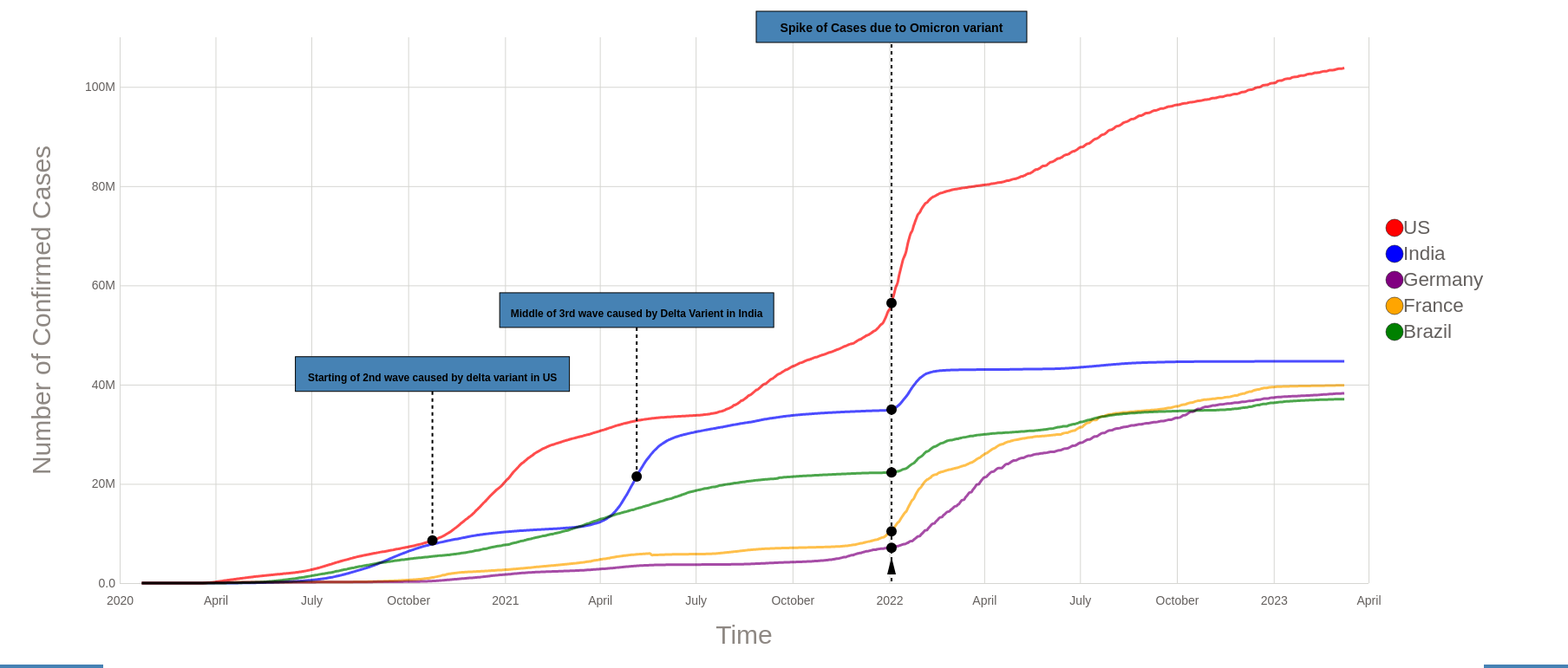
D3 v5 page, settled after 480 driven frames (8 s of simulated time); the page loaded 1 data file(s).


// ── lib/scene2.js
const width = 1800, height = 780;
let data;

const colorLegend = (selection, props) => {
  const {
    colorScale,
    circleRadiusColorLegend,
    spacing,
    textOffset
  } = props;

  const groups = selection.selectAll('g')
    .data(colorScale.domain().reverse());
  const groupsEnter = groups.enter()
    .append('g')
    .attr('class', 'tick');
  groupsEnter.merge(groups)
    .attr('transform', (d, i) => `translate(0, ${i * spacing})`);

  groups.exit().remove();

  groupsEnter.append('circle')
    .merge(groups.select('circle'))
    .attr('r', circleRadiusColorLegend)
    .attr('fill', colorScale);

  groupsEnter.append('text')
    .merge(groups.select('text'))
    .text(d => d)
    .attr('dy', '0.32em')
    .attr('x', textOffset);
};

const renderScene2 = (svgId, data) => {
  const svg = d3.select(svgId).append("svg")
    .attr("width", width)
    .attr("height", height);

  const tooltip = d3.select(svgId).append("div")
    .attr("class", "tooltip")
    .style("position", "absolute")
    .style("visibility", "hidden")
    .style("padding", "8px")
    .style("background", "rgba(0, 0, 0, 0.7)")
    .style("border-radius", "4px")
    .style("color", "#fff");

  const circleRadius = 1;

  const xValue = d => d.Time;
  const xAxisLabel = 'Time';
  const yAxisLabel = 'Number of Confirmed Cases';
  const yAxisMinVal = 0;
  const yAxisMaxVal = d3.max(data, d => {
    return Math.max(d.Brazil, d.France, d.Germany, d.India, d.US);
  });

  const margin = {
    top: 60, bottom: 90, left: 130, right: 230
  };
  const innerWidth = width - margin.left - margin.right;
  const innerHeight = height - margin.top - margin.bottom;
  const title = '';
  const parameter = 'Confirmed Cases';
  const colorValue = ['Brazil', 'France', 'Germany', 'India', 'US'];
  const transitionDuration = 50600;

  const colorScale = d3.scaleOrdinal()
    .domain(colorValue)
    .range(['green', 'orange', 'purple', 'blue', 'red']);  

  const xScale = d3.scaleTime()
    .domain(d3.extent(data, xValue))
    .range([0, innerWidth])
    .nice();

  const yScale = d3.scaleLinear()
    .domain([yAxisMinVal, yAxisMaxVal])
    .range([innerHeight, 0])
    .nice();

  const g = svg.selectAll('.container').data([null]);

  const colorLegendG = svg.append('g')
    .attr('transform', `translate(${width - margin.right + 30},${height - innerHeight + 130})`);

  const gEnter = g.enter().append('g').attr('class', 'container');
  gEnter.merge(g)
    .attr('transform', `translate(${margin.left},${margin.top})`);

  const xAxis = d3.axisBottom(xScale)
    .tickSize(-innerHeight)
    .tickPadding(15)
    .ticks(7);

  const yAxisTickFormat = number => d3.format('.2s')(number).replace('G', 'B');
  const yAxis = d3.axisLeft(yScale).tickFormat(yAxisTickFormat).tickSize(-innerWidth).tickPadding(5).ticks(7);

  const yAxisG = g.select('.y-axis');
  const yAxisGEnter = gEnter
    .append('g')
    .attr('class', 'y-axis');

  yAxisG.merge(yAxisGEnter)
    .call(yAxis)
    .selectAll('.domain').remove();

  yAxisLabelText = yAxisGEnter
    .append('text')
    .attr('class', 'axis-label')
    .attr('y', -80)
    .attr('transform', `rotate(-90)`)
    .attr('text-anchor', 'middle')
    .merge(yAxisG.select('.axis-label'))
    .attr('x', -innerHeight / 2)
    .text(yAxisLabel);

  const xAxisG = g.select('.x-axis');
  const xAxisGEnter = gEnter
    .append('g')
    .attr('class', 'x-axis');

  xAxisG.merge(xAxisGEnter)
    .attr('transform', `translate(0,${innerHeight})`)
    .call(xAxis)
    .selectAll('.domain').remove();

  xAxisLabelText = xAxisGEnter
    .append('text')
    .attr('class', 'axis-label')
    .attr('y', 70)
    .merge(xAxisG.select('.axis-label'))
    .attr('x', innerWidth / 2)
    .text(xAxisLabel);

  const lineGenerators = {
    US: d3.line().x(d => xScale(xValue(d))).y(d => yScale(d.US)).curve(d3.curveBasis),
    India: d3.line().x(d => xScale(xValue(d))).y(d => yScale(d.India)).curve(d3.curveBasis),
    France: d3.line().x(d => xScale(xValue(d))).y(d => yScale(d.France)).curve(d3.curveBasis),
    Germany: d3.line().x(d => xScale(xValue(d))).y(d => yScale(d.Germany)).curve(d3.curveBasis),
    Brazil: d3.line().x(d => xScale(xValue(d))).y(d => yScale(d.Brazil)).curve(d3.curveBasis),
  };

  Object.keys(lineGenerators).forEach((country, i) => {
    g.merge(gEnter).append('path')
      .attr('class', `line-path-${country}`)
      .attr('stroke', colorScale(country))
      .attr('stroke-width', 3)  
      .attr('fill', 'none')
      .attr('d', lineGenerators[country](data))
      .attr('opacity', 0.7)
      .style('mix-blend-mode', 'multiply')
      .on('mouseover', function(event, d) {
        tooltip.style("visibility", "visible");
      })
      .on('mousemove', function(event, d) {
        const [x, y] = d3.mouse(this);
        const date = xScale.invert(x);
        const closestData = data.reduce((prev, curr) =>
          Math.abs(curr.Time - date) < Math.abs(prev.Time - date) ? curr : prev);
        tooltip.html(`${country}<br>Time: ${closestData.Time.toLocaleDateString()}<br>Cases: ${closestData[country]}`)
          .style("left", `${d3.event.pageX + 10}px`)
          .style("top", `${d3.event.pageY - 20}px`);
      })
      .on('mouseout', function(event, d) {
        tooltip.style("visibility", "hidden");
      })
      .transition().duration(transitionDuration * (i + 1))
      .attr('opacity', 0.7);
  });

  // Annotation for January 3, 2022
  const annotationDate1 = new Date('2022-01-03');
  const annotationX1 = xScale(annotationDate1);
  const annotationUSY1 = yScale(data.find(d => d.Time.toDateString() === annotationDate1.toDateString()).US);
  const annotationIndiaY1 = yScale(data.find(d => d.Time.toDateString() === annotationDate1.toDateString()).India);
  const annotationFranceY1 = yScale(data.find(d => d.Time.toDateString() === annotationDate1.toDateString()).France);
  const annotationBrazilY1 = yScale(data.find(d => d.Time.toDateString() === annotationDate1.toDateString()).Brazil);
  const annotationGermanyY1 = yScale(data.find(d => d.Time.toDateString() === annotationDate1.toDateString()).Germany);


  gEnter.append('circle')
    .attr('cx', annotationX1)
    .attr('cy', annotationUSY1)
    .attr('r', 6)
    .attr('fill', 'black');

  gEnter.append('circle')
    .attr('cx', annotationX1)
    .attr('cy', annotationIndiaY1)
    .attr('r', 6)
    .attr('fill', 'black');

  gEnter.append('circle')
    .attr('cx', annotationX1)
    .attr('cy', annotationFranceY1)
    .attr('r', 6)
    .attr('fill', 'black');

  gEnter.append('circle')
    .attr('cx', annotationX1)
    .attr('cy', annotationBrazilY1)
    .attr('r', 6)
    .attr('fill', 'black');

  gEnter.append('circle')
    .attr('cx', annotationX1)
    .attr('cy', annotationGermanyY1)
    .attr('r', 6)
    .attr('fill', 'black');

  

  // Line with arrow
  gEnter.append('line')
    .attr('x1', annotationX1)
    .attr('x2', annotationX1)
    .attr('y1', 0)
    .attr('y2', innerHeight)
    .attr('stroke', 'black')
    .attr('stroke-width', 2)
    .attr('stroke-dasharray', '4,4');

  gEnter.append('polygon')
    .attr('points', `${annotationX1 - 5},${innerHeight - 10} ${annotationX1 + 5},${innerHeight - 10} ${annotationX1},${innerHeight - 30}`)
    .attr('fill', 'black');

  // Text with background box
  const textBoxPadding1 = 6;
  const text1 = "Spike of Cases due to Omicron variant";
  const textWidth1 = 300;
  const textHeight1 = 24;

  gEnter.append('rect')
    .attr('x', annotationX1 - textWidth1 / 2 - textBoxPadding1)
    .attr('y', -textHeight1 - textBoxPadding1)
    .attr('width', textWidth1 + 2 * textBoxPadding1)
    .attr('height', textHeight1 + 2 * textBoxPadding1)
    .attr('fill', '#fff')
    .attr('stroke', '#000')
    .attr('stroke-width', 1);

  gEnter.append('text')
    .attr('x', annotationX1)
    .attr('y', -textBoxPadding1)
    .attr('text-anchor', 'middle')
    .attr('font-size', '14px')
    .attr('font-weight', 'bold')
    .text(text1);

  // Annotation for October 24, 2020
  const annotationDate2 = new Date('2020-10-24');
  const annotationX2 = xScale(annotationDate2);
  const annotationY2 = yScale(data.find(d => d.Time.toDateString() === annotationDate2.toDateString()).US);

  const delay1 = 5000; // Delay in milliseconds
  const duration1 = 3000; // Duration of the transition in milliseconds


  // Black point
  gEnter.append('circle')
    .attr('cx', annotationX2)
    .attr('cy', annotationY2)
    .attr('r', 6)
    .attr('fill', 'black')
    .transition()
    .delay(delay1)
    .duration(duration1);

  // Straight line
  gEnter.append('line')
    .attr('x1', annotationX2)
    .attr('x2', annotationX2)
    .attr('y1', annotationY2)
    .attr('y2', annotationY2 - 180)  // 180 pixels above the curve
    .attr('stroke', 'black')
    .attr('stroke-width', 2)
    .attr('stroke-dasharray', '4,4').transition()
    .delay(delay1)
    .duration(duration1);

  // Rectangle with text
  const textBoxPadding2 = 8;
  const text2 = "Starting of 2nd wave caused by delta variant in US";
  const textWidth2 = 300;
  const textHeight2 = 24;

  gEnter.append('rect')
    .attr('x', annotationX2 - textWidth2 / 2 - textBoxPadding2)
    .attr('y', annotationY2 - textHeight2 - 180 - textBoxPadding2) // Positioned 180 pixels above
    .attr('width', textWidth2 + 2 * textBoxPadding2)
    .attr('height', textHeight2 + 2 * textBoxPadding2)
    .attr('fill', '#fff')
    .attr('stroke', '#000')
    .attr('stroke-width', 1).transition()
    .delay(delay1)
    .duration(duration1);

  gEnter.append('text')
    .attr('x', annotationX2)
    .attr('y', annotationY2 - textHeight2 / 2 - 180 + textBoxPadding2) // Positioned 180 pixels above
    .attr('text-anchor', 'middle')
    .attr('font-size', '12px')
    .attr('font-weight', 'bold')
    .text(text2).transition()
    .delay(delay1)
    .duration(duration1);



  //3rd annotation
  const annotationDate3 = new Date('2021-05-06');
  const annotationX3 = xScale(annotationDate3);
  const annotationY3 = yScale(data.find(d => d.Time.toDateString() === annotationDate3.toDateString()).India);

  // Black point
  gEnter.append('circle')
    .attr('cx', annotationX3)
    .attr('cy', annotationY3)
    .attr('r', 6)
    .attr('fill', 'black');

  // Straight line
  gEnter.append('line')
    .attr('x1', annotationX3)
    .attr('x2', annotationX3)
    .attr('y1', annotationY3)
    .attr('y2', annotationY3 - 180)  // 180 pixels above the curve
    .attr('stroke', 'black')
    .attr('stroke-width', 2)
    .attr('stroke-dasharray', '4,4');

  // Rectangle with text
  const textBoxPadding3 = 8;
  const text3 = "Middle of 3rd wave caused by Delta Varient in India";
  const textWidth3 = 300;
  const textHeight3 = 24;

  gEnter.append('rect')
    .attr('x', annotationX3 - textWidth3 / 2 - textBoxPadding3)
    .attr('y', annotationY3 - textHeight3 - 180 - textBoxPadding3) // Positioned 180 pixels above
    .attr('width', textWidth3 + 2 * textBoxPadding3)
    .attr('height', textHeight3 + 2 * textBoxPadding3)
    .attr('fill', '#fff')
    .attr('stroke', '#000')
    .attr('stroke-width', 1);

  gEnter.append('text')
    .attr('x', annotationX3)
    .attr('y', annotationY3 - textHeight3 / 2 - 180 + textBoxPadding3) // Positioned 180 pixels above
    .attr('text-anchor', 'middle')
    .attr('font-size', '12px')
    .attr('font-weight', 'bold')
    .text(text3);

  

  colorLegendG.call(colorLegend, {
    colorScale,
    circleRadiusColorLegend: 10,
    spacing: 30,
    textOffset: 10
  });
};

d3.csv("data/transposed_covid_data.csv").then(rawData => {
  data = rawData.map(d => ({
    Time: new Date(d.Time),
    US: +d.US,
    India: +d.India,
    France: +d.France,
    Germany: +d.Germany,
    Brazil: +d.Brazil
  })).filter(d =>
    !isNaN(d.Time) && !isNaN(d.US) && !isNaN(d.India) && !isNaN(d.France) && !isNaN(d.Germany) && !isNaN(d.Brazil)
  );

  renderScene2("#scene2-svg", data);
});


### data: data/transposed_covid_data.csv
Time, Brazil, France, Germany, India, US
1/22/20, 0, 0, 0, 0, 1
1/23/20, 0, 0, 0, 0, 1
1/24/20, 0, 2, 0, 0, 2
1/25/20, 0, 3, 0, 0, 2
1/26/20, 0, 3, 0, 0, 5
1/27/20, 0, 3, 1, 0, 5
1/28/20, 0, 4, 4, 0, 5
1/29/20, 0, 5, 4, 0, 6
1/30/20, 0, 5, 4, 1, 6
1/31/20, 0, 5, 5, 1, 8
2/1/20, 0, 6, 8, 1, 8
2/2/20, 0, 6, 10, 2, 8
2/3/20, 0, 6, 12, 3, 11
2/4/20, 0, 6, 12, 3, 11
2/5/20, 0, 6, 12, 3, 11
2/6/20, 0, 6, 12, 3, 12
2/7/20, 0, 6, 13, 3, 12
2/8/20, 0, 11, 13, 3, 12
2/9/20, 0, 11, 14, 3, 12
2/10/20, 0, 11, 14, 3, 12
2/11/20, 0, 11, 16, 3, 13
2/12/20, 0, 11, 16, 3, 13
2/13/20, 0, 11, 16, 3, 14
2/14/20, 0, 11, 16, 3, 14
2/15/20, 0, 12, 16, 3, 14
2/16/20, 0, 12, 16, 3, 14
2/17/20, 0, 12, 16, 3, 14
2/18/20, 0, 12, 16, 3, 14
2/19/20, 0, 12, 16, 3, 14
2/20/20, 0, 12, 16, 3, 14
2/21/20, 0, 12, 16, 3, 16
2/22/20, 0, 12, 16, 3, 16
2/23/20, 0, 12, 16, 3, 16
2/24/20, 0, 12, 16, 3, 16
2/25/20, 0, 14, 16, 3, 16
2/26/20, 1, 18, 21, 3, 16
2/27/20, 1, 38, 26, 3, 17
2/28/20, 1, 57, 53, 3, 17
2/29/20, 2, 100, 66, 3, 25
3/1/20, 2, 130, 117, 3, 32
3/2/20, 2, 191, 150, 5, 55
3/3/20, 2, 212, 188, 5, 74
3/4/20, 4, 288, 262, 28, 107
3/5/20, 4, 426, 400, 30, 184
3/6/20, 13, 616, 639, 31, 237
3/7/20, 13, 948, 795, 34, 403
3/8/20, 20, 1125, 902, 39, 519
3/9/20, 25, 1411, 1139, 43, 594
3/10/20, 31, 1783, 1296, 56, 782
3/11/20, 38, 2293, 1567, 62, 1147
3/12/20, 52, 2293, 2369, 73, 1586
3/13/20, 151, 3681, 3062, 82, 2219
3/14/20, 151, 4496, 3795, 102, 2978
3/15/20, 162, 4532, 4838, 113, 3212
3/16/20, 200, 6683, 6012, 119, 4679
3/17/20, 321, 7715, 7156, 142, 6512
3/18/20, 372, 9124, 8198, 156, 9169
3/19/20, 621, 10970, 10999, 194, 13663
3/20/20, 793, 12758, 13957, 244, 20030
3/21/20, 1021, 14463, 16662, 330, 26025
... 1,083 more rows